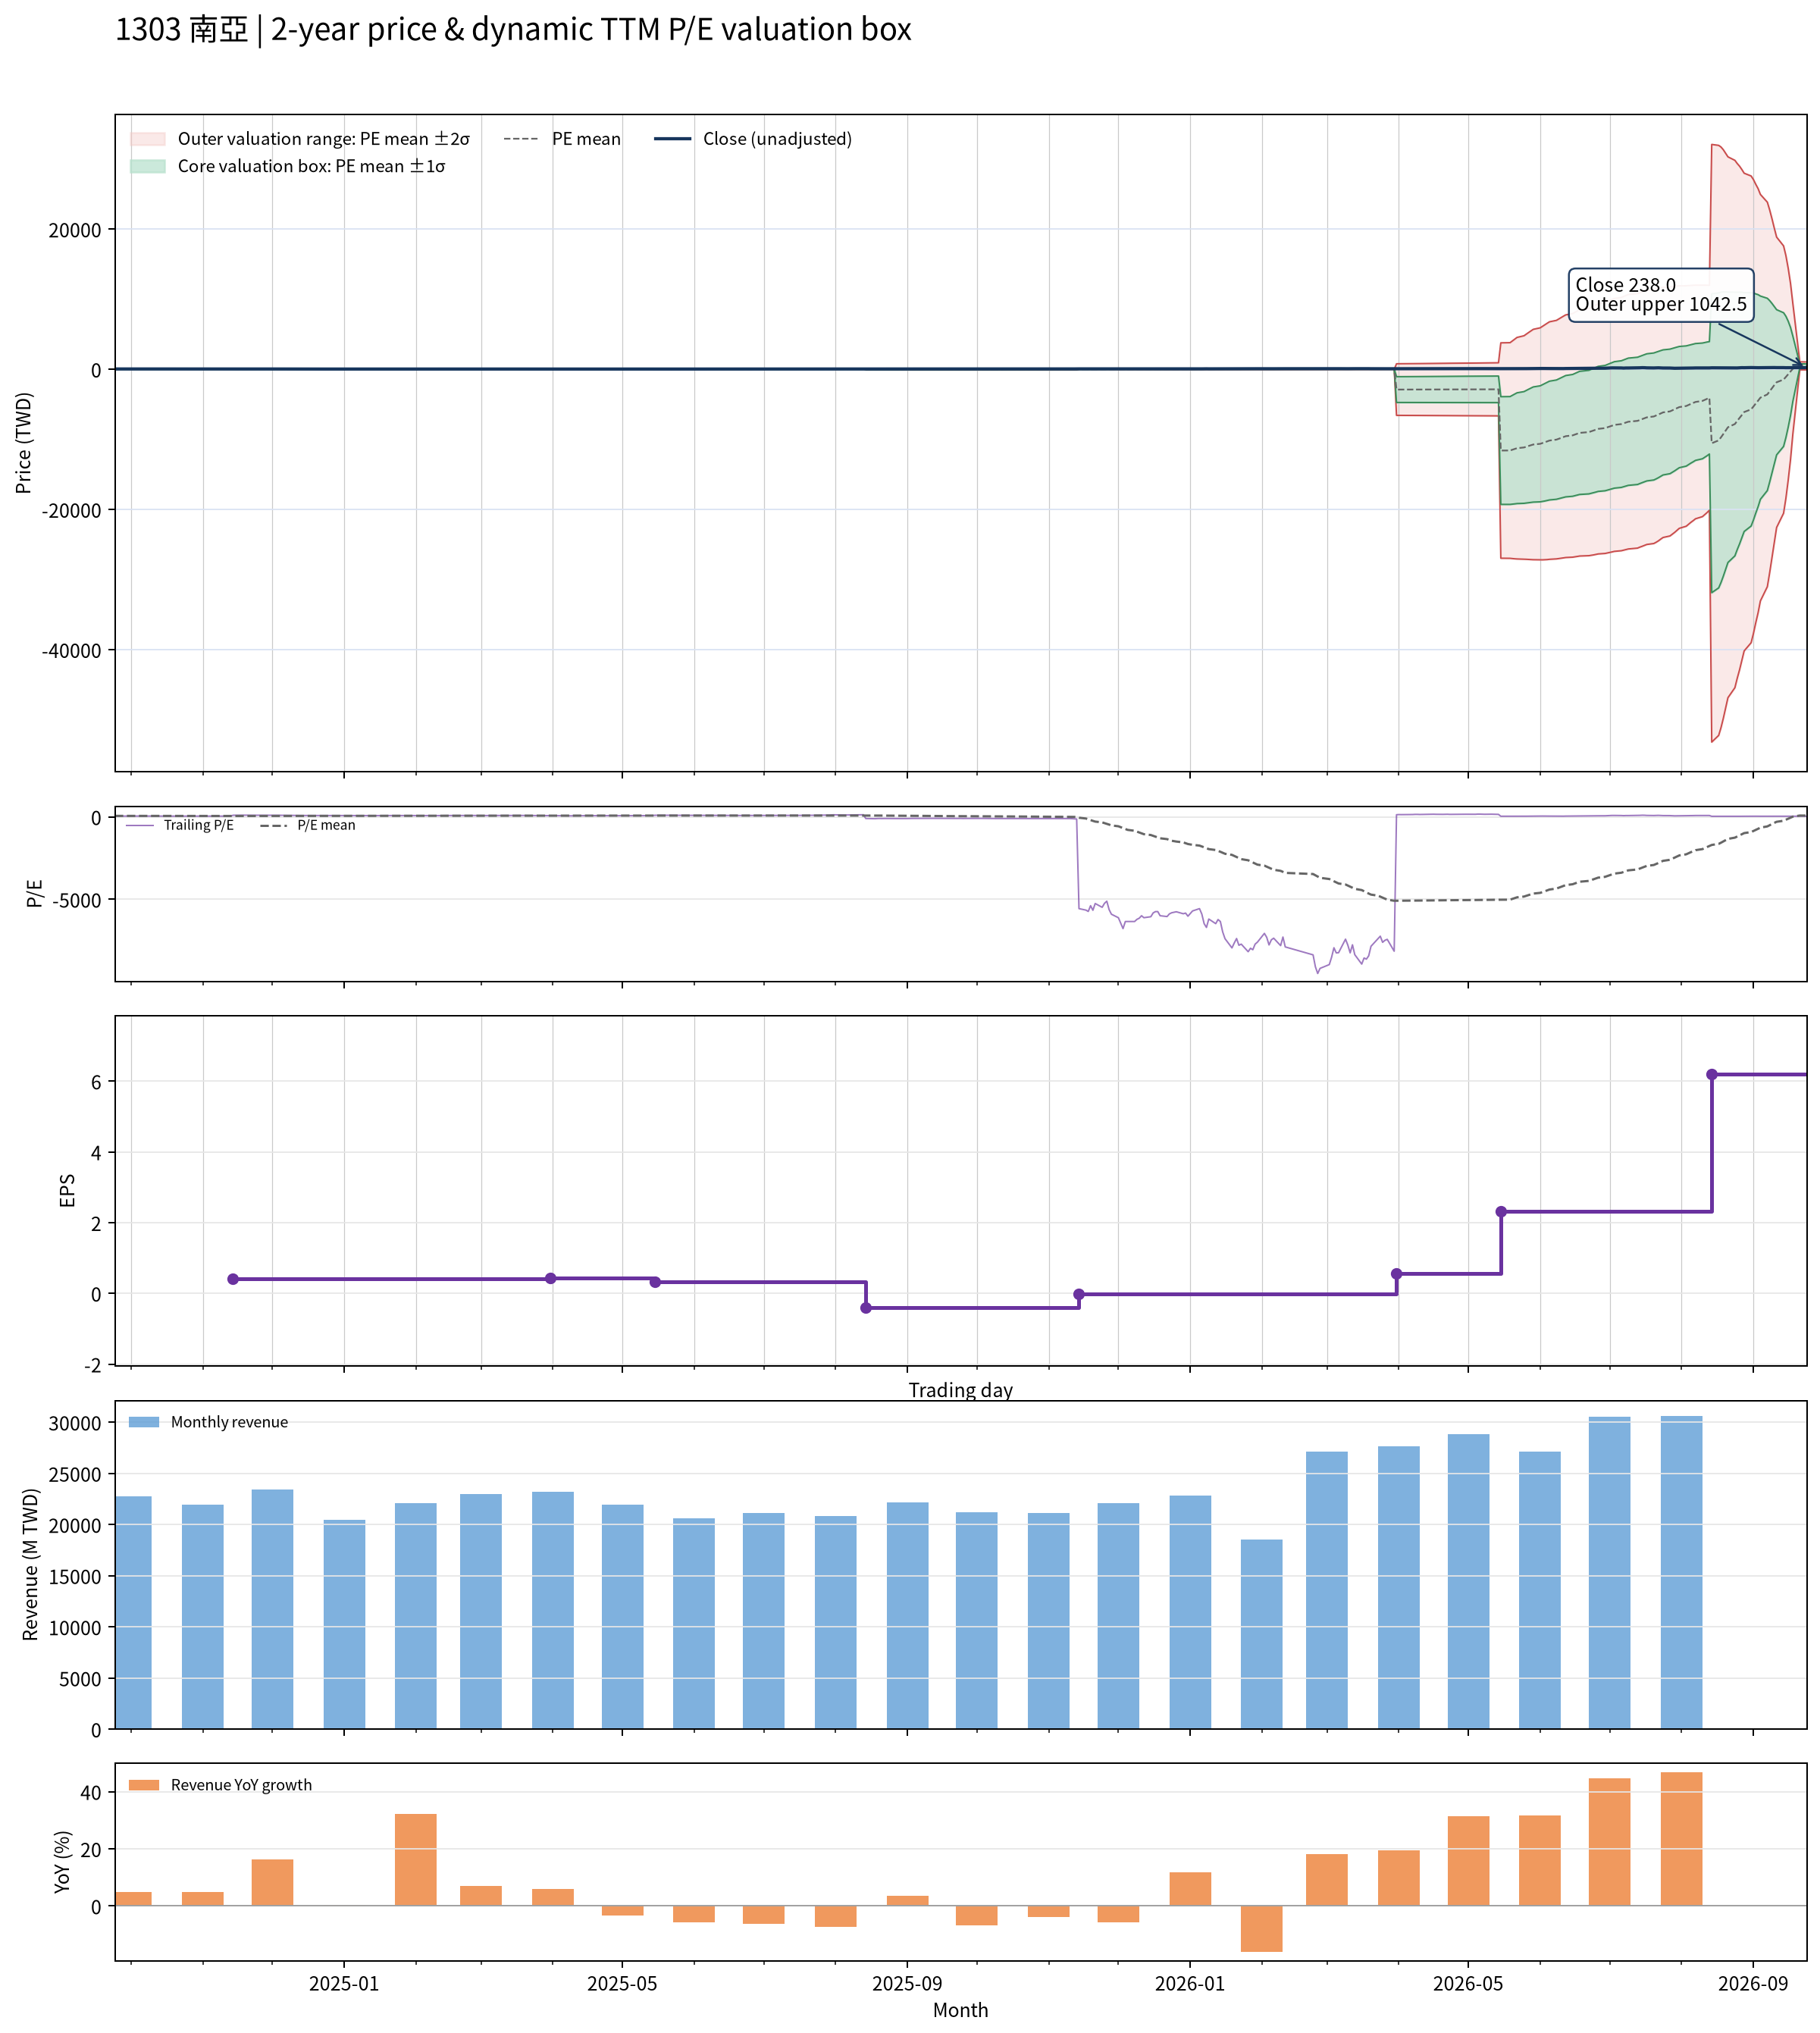

Source data for this figure (header and first rows):
date, close, available_date, period_end, ttm_eps, pe, pe_mean, pe_std, price_m2, price_m1, price_mean, price_p1, price_p2, forward_eps, forward_pe, forward_pe_mean, forward_pe_std, forward_price_m2, forward_price_m1, forward_price_mean, forward_price_p1, forward_price_p2
2024-09-24, 42.85, 2024-08-14, 2024-06-30, 0.95, 45.11, 58.98, 9.201, 38.55, 47.29, 56.03, 64.77, 73.51, , , , , , , , , 
2024-09-25, 43.4, 2024-08-14, 2024-06-30, 0.95, 45.68, 58.76, 9.203, 38.33, 47.08, 55.82, 64.56, 73.31, , , , , , , , , 
2024-09-26, 43.5, 2024-08-14, 2024-06-30, 0.95, 45.79, 58.54, 9.201, 38.13, 46.87, 55.62, 64.36, 73.1, , , , , , , , , 
2024-09-27, 46.4, 2024-08-14, 2024-06-30, 0.95, 48.84, 58.36, 9.171, 38.02, 46.73, 55.44, 64.15, 72.86, , , , , , , , , 
2024-09-30, 46, 2024-08-14, 2024-06-30, 0.95, 48.42, 58.16, 9.127, 37.91, 46.58, 55.25, 63.92, 72.59, , , , , , , , , 
2024-10-01, 46.1, 2024-08-14, 2024-06-30, 0.95, 48.53, 57.95, 9.062, 37.84, 46.45, 55.06, 63.67, 72.27, , , , , , , , , 
2024-10-04, 46.1, 2024-08-14, 2024-06-30, 0.95, 48.53, 57.75, 8.998, 37.77, 46.32, 54.86, 63.41, 71.96, , , , , , , , , 
2024-10-07, 45.45, 2024-08-14, 2024-06-30, 0.95, 47.84, 57.55, 8.953, 37.67, 46.17, 54.68, 63.18, 71.69, , , , , , , , , 
2024-10-08, 44.65, 2024-08-14, 2024-06-30, 0.95, 47, 57.35, 8.908, 37.55, 46.02, 54.48, 62.94, 71.41, , , , , , , , , 
2024-10-09, 43.6, 2024-08-14, 2024-06-30, 0.95, 45.89, 57.13, 8.873, 37.42, 45.85, 54.28, 62.71, 71.14, , , , , , , , , 
2024-10-11, 43.45, 2024-08-14, 2024-06-30, 0.95, 45.74, 56.94, 8.861, 37.25, 45.67, 54.09, 62.51, 70.93, , , , , , , , , 
2024-10-14, 43.1, 2024-08-14, 2024-06-30, 0.95, 45.37, 56.74, 8.857, 37.08, 45.49, 53.91, 62.32, 70.73, , , , , , , , , 
2024-10-15, 42.65, 2024-08-14, 2024-06-30, 0.95, 44.89, 56.54, 8.84, 36.91, 45.31, 53.71, 62.11, 70.51, , , , , , , , , 
2024-10-16, 42.25, 2024-08-14, 2024-06-30, 0.95, 44.47, 56.33, 8.836, 36.73, 45.12, 53.52, 61.91, 70.31, , , , , , , , , 
2024-10-17, 42.9, 2024-08-14, 2024-06-30, 0.95, 45.16, 56.11, 8.782, 36.62, 44.96, 53.31, 61.65, 69.99, , , , , , , , , 
2024-10-18, 43.25, 2024-08-14, 2024-06-30, 0.95, 45.53, 55.9, 8.728, 36.52, 44.81, 53.11, 61.4, 69.69, , , , , , , , , 
2024-10-21, 41.85, 2024-08-14, 2024-06-30, 0.95, 44.05, 55.68, 8.69, 36.39, 44.64, 52.9, 61.15, 69.41, , , , , , , , , 
2024-10-22, 41.35, 2024-08-14, 2024-06-30, 0.95, 43.53, 55.46, 8.663, 36.23, 44.46, 52.69, 60.92, 69.15, , , , , , , , , 
2024-10-23, 40.95, 2024-08-14, 2024-06-30, 0.95, 43.11, 55.24, 8.639, 36.07, 44.27, 52.48, 60.69, 68.89, , , , , , , , , 
2024-10-24, 41.4, 2024-08-14, 2024-06-30, 0.95, 43.58, 55.01, 8.565, 35.98, 44.12, 52.26, 60.39, 68.53, , , , , , , , , 
2024-10-25, 41.35, 2024-08-14, 2024-06-30, 0.95, 43.53, 54.78, 8.503, 35.88, 43.96, 52.04, 60.12, 68.19, , , , , , , , , 
2024-10-28, 42.3, 2024-08-14, 2024-06-30, 0.95, 44.53, 54.55, 8.409, 35.85, 43.84, 51.82, 59.81, 67.8, , , , , , , , , 
2024-10-29, 41.85, 2024-08-14, 2024-06-30, 0.95, 44.05, 54.33, 8.325, 35.79, 43.7, 51.61, 59.52, 67.43, , , , , , , , , 
2024-10-30, 41.7, 2024-08-14, 2024-06-30, 0.95, 43.89, 54.09, 8.216, 35.78, 43.58, 51.39, 59.19, 67, , , , , , , , , 
2024-11-01, 41.7, 2024-08-14, 2024-06-30, 0.95, 43.89, 53.86, 8.117, 35.75, 43.46, 51.17, 58.88, 66.59, , , , , , , , , 
2024-11-04, 41.8, 2024-08-14, 2024-06-30, 0.95, 44, 53.64, 8.014, 35.73, 43.35, 50.96, 58.57, 66.18, , , , , , , , , 
2024-11-05, 42.2, 2024-08-14, 2024-06-30, 0.95, 44.42, 53.42, 7.908, 35.73, 43.24, 50.75, 58.27, 65.78, , , , , , , , , 
2024-11-06, 42.1, 2024-08-14, 2024-06-30, 0.95, 44.32, 53.2, 7.779, 35.76, 43.15, 50.54, 57.93, 65.32, , , , , , , , , 
2024-11-07, 43.3, 2024-08-14, 2024-06-30, 0.95, 45.58, 52.99, 7.645, 35.82, 43.08, 50.34, 57.6, 64.87, , , , , , , , , 
2024-11-08, 42.85, 2024-08-14, 2024-06-30, 0.95, 45.11, 52.78, 7.496, 35.89, 43.02, 50.14, 57.26, 64.38, , , , , , , , , 
2024-11-11, 42.4, 2024-08-14, 2024-06-30, 0.95, 44.63, 52.59, 7.42, 35.86, 42.91, 49.96, 57.01, 64.06, , , , , , , , , 
2024-11-12, 40.95, 2024-08-14, 2024-06-30, 0.95, 43.11, 52.39, 7.341, 35.82, 42.79, 49.77, 56.74, 63.72, , , , , , , , , 
2024-11-13, 40.55, 2024-08-14, 2024-06-30, 0.95, 42.68, 52.19, 7.279, 35.75, 42.67, 49.58, 56.49, 63.41, , , , , , , , , 
2024-11-14, 39.6, 2024-11-14, 2024-09-30, 0.41, 96.59, 52.43, 8.22, 14.76, 18.13, 21.5, 24.87, 28.24, , , , , , , , , 
2024-11-15, 40.35, 2024-11-14, 2024-09-30, 0.41, 98.41, 52.71, 9.155, 14.1, 17.86, 21.61, 25.36, 29.12, , , , , , , , , 
2024-11-18, 42.05, 2024-11-14, 2024-09-30, 0.41, 102.6, 53.03, 10.17, 13.4, 17.57, 21.74, 25.91, 30.08, , , , , , , , , 
2024-11-19, 41.45, 2024-11-14, 2024-09-30, 0.41, 101.1, 53.34, 11.04, 12.82, 17.34, 21.87, 26.4, 30.93, , , , , , , , , 
2024-11-20, 40.9, 2024-11-14, 2024-09-30, 0.41, 99.76, 53.65, 11.8, 12.32, 17.16, 22, 26.84, 31.68, , , , , , , , , 
2024-11-21, 40.2, 2024-11-14, 2024-09-30, 0.41, 98.05, 53.93, 12.44, 11.91, 17.01, 22.11, 27.21, 32.31, , , , , , , , , 
2024-11-22, 40, 2024-11-14, 2024-09-30, 0.41, 97.56, 54.21, 13.03, 11.54, 16.88, 22.23, 27.57, 32.91, , , , , , , , , 
2024-11-25, 40.35, 2024-11-14, 2024-09-30, 0.41, 98.41, 54.51, 13.62, 11.18, 16.77, 22.35, 27.94, 33.52, , , , , , , , , 
2024-11-26, 40.1, 2024-11-14, 2024-09-30, 0.41, 97.8, 54.81, 14.17, 10.85, 16.66, 22.47, 28.28, 34.09, , , , , , , , , 
2024-11-27, 39.35, 2024-11-14, 2024-09-30, 0.41, 95.98, 55.08, 14.64, 10.58, 16.58, 22.58, 28.59, 34.59, , , , , , , , , 
2024-11-28, 39.25, 2024-11-14, 2024-09-30, 0.41, 95.73, 55.37, 15.09, 10.33, 16.51, 22.7, 28.89, 35.08, , , , , , , , , 
2024-11-29, 38.7, 2024-11-14, 2024-09-30, 0.41, 94.39, 55.65, 15.5, 10.11, 16.46, 22.82, 29.17, 35.53, , , , , , , , , 
2024-12-02, 39.05, 2024-11-14, 2024-09-30, 0.41, 95.24, 55.94, 15.91, 9.889, 16.41, 22.94, 29.46, 35.98, , , , , , , , , 
2024-12-03, 39.65, 2024-11-14, 2024-09-30, 0.41, 96.71, 56.26, 16.34, 9.667, 16.37, 23.06, 29.76, 36.46, , , , , , , , , 
2024-12-04, 38.7, 2024-11-14, 2024-09-30, 0.41, 94.39, 56.54, 16.7, 9.487, 16.33, 23.18, 30.03, 36.88, , , , , , , , , 
2024-12-05, 37.9, 2024-11-14, 2024-09-30, 0.41, 92.44, 56.82, 17.02, 9.339, 16.32, 23.29, 30.27, 37.25, , , , , , , , , 
2024-12-06, 37.5, 2024-11-14, 2024-09-30, 0.41, 91.46, 57.09, 17.31, 9.212, 16.31, 23.41, 30.5, 37.6, , , , , , , , , 
2024-12-09, 36.9, 2024-11-14, 2024-09-30, 0.41, 90, 57.35, 17.57, 9.106, 16.31, 23.51, 30.71, 37.92, , , , , , , , , 
2024-12-10, 36.7, 2024-11-14, 2024-09-30, 0.41, 89.51, 57.6, 17.81, 9.009, 16.31, 23.61, 30.92, 38.22, , , , , , , , , 
2024-12-11, 36, 2024-11-14, 2024-09-30, 0.41, 87.8, 57.83, 18.02, 8.933, 16.32, 23.71, 31.1, 38.49, , , , , , , , , 
2024-12-12, 34.7, 2024-11-14, 2024-09-30, 0.41, 84.63, 58.05, 18.19, 8.885, 16.34, 23.8, 31.26, 38.71, , , , , , , , , 
2024-12-13, 33.6, 2024-11-14, 2024-09-30, 0.41, 81.95, 58.24, 18.32, 8.857, 16.37, 23.88, 31.39, 38.9, , , , , , , , , 
2024-12-16, 33.2, 2024-11-14, 2024-09-30, 0.41, 80.98, 58.42, 18.43, 8.834, 16.39, 23.95, 31.51, 39.07, , , , , , , , , 
2024-12-17, 33, 2024-11-14, 2024-09-30, 0.41, 80.49, 58.59, 18.54, 8.814, 16.42, 24.02, 31.62, 39.23, , , , , , , , , 
2024-12-18, 33.35, 2024-11-14, 2024-09-30, 0.41, 81.34, 58.77, 18.66, 8.796, 16.45, 24.1, 31.75, 39.4, , , , , , , , , 
2024-12-19, 32.9, 2024-11-14, 2024-09-30, 0.41, 80.24, 58.95, 18.76, 8.785, 16.48, 24.17, 31.86, 39.56, , , , , , , , , 
2024-12-20, 31.05, 2024-11-14, 2024-09-30, 0.41, 75.73, 59.1, 18.82, 8.795, 16.51, 24.23, 31.95, 39.67, , , , , , , , , 
... 427 more rows
